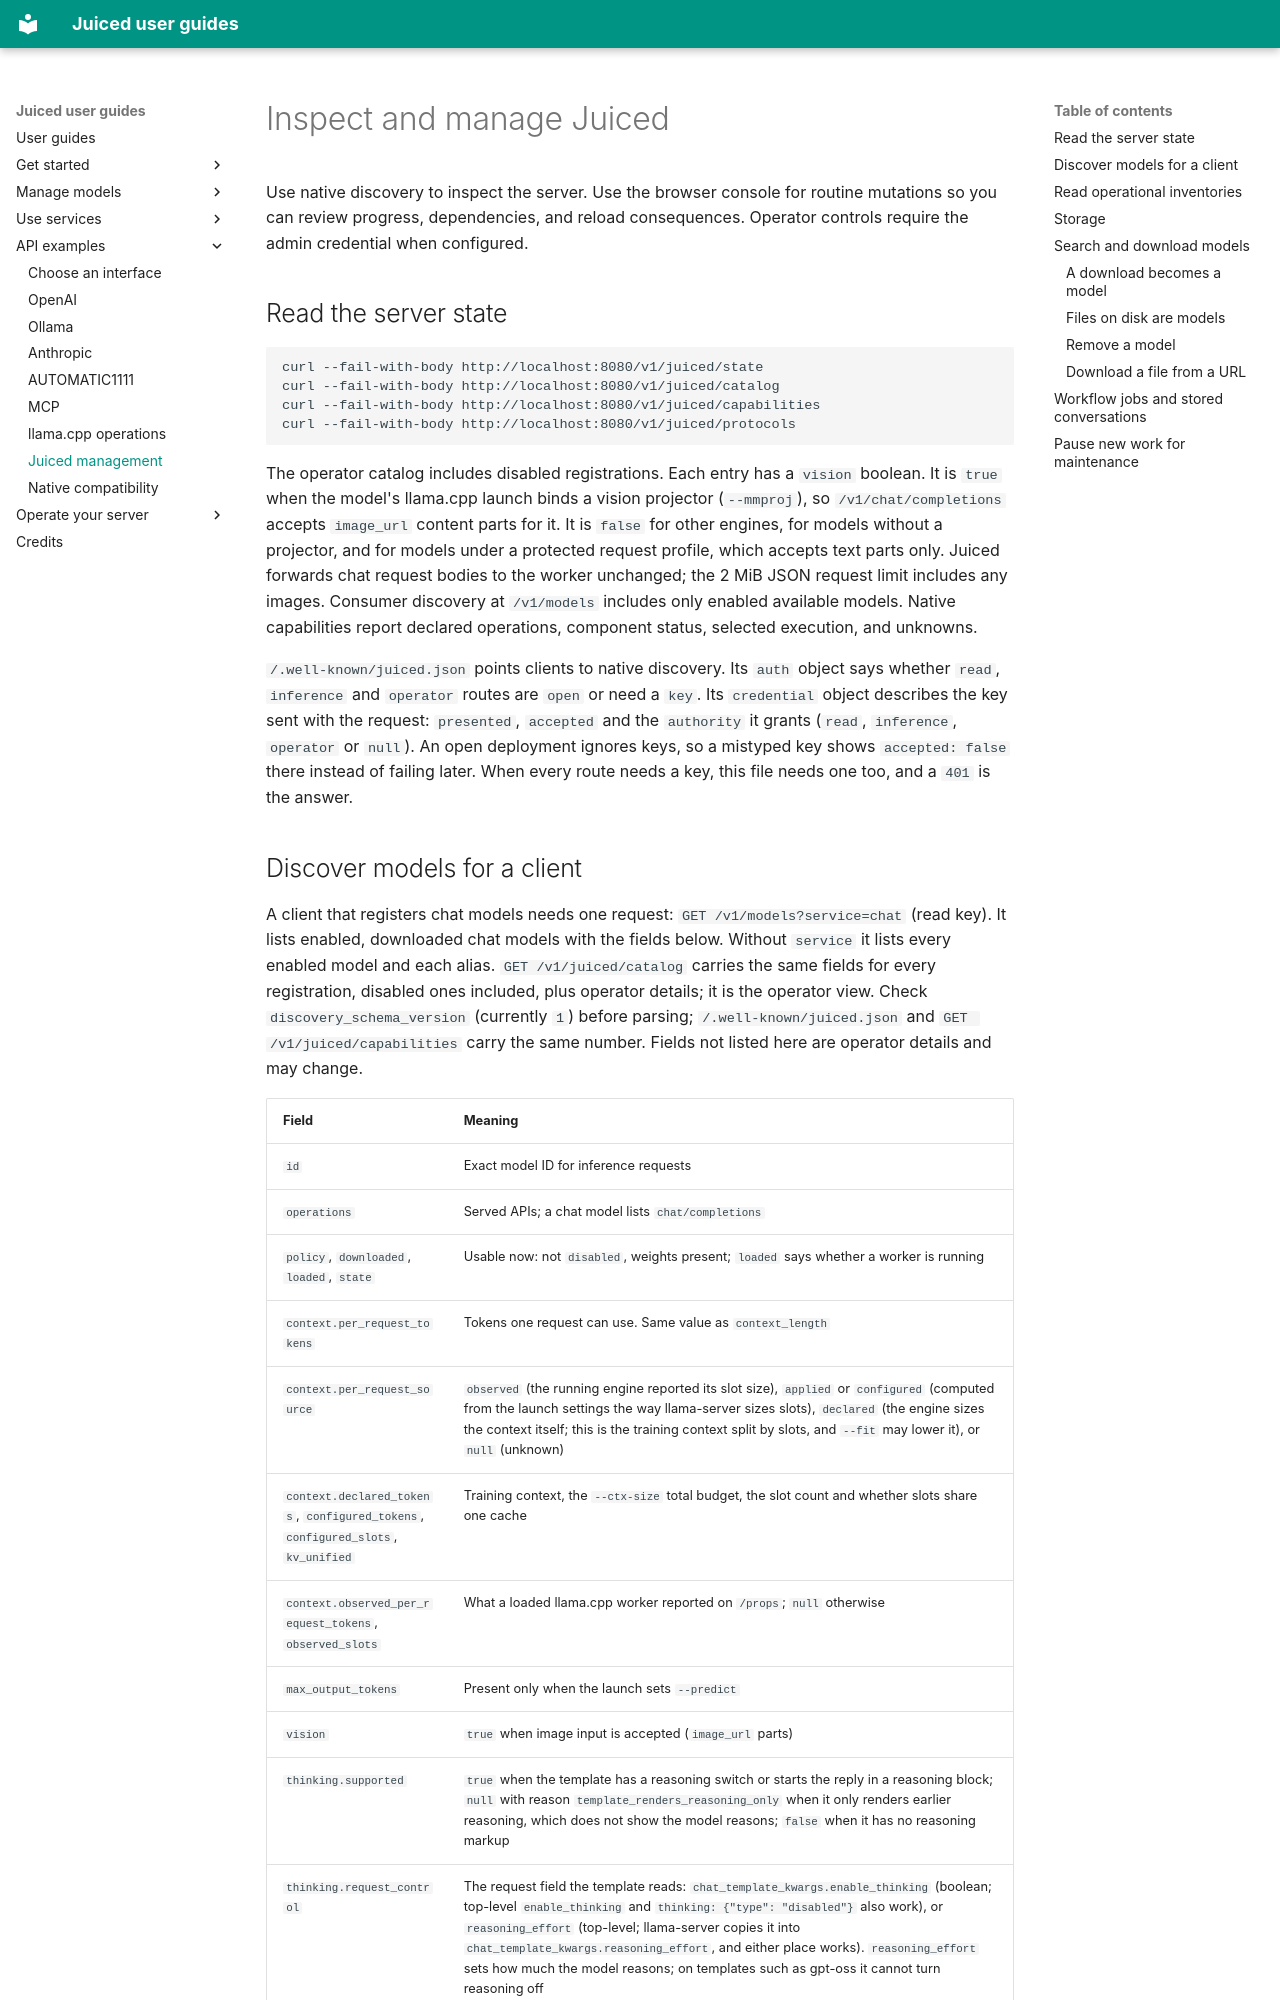

repository: Nulifyer/Juiced · page: api/juiced/index.html · generator: mkdocs

# Inspect and manage Juiced

Use native discovery to inspect the server. Use the browser console for routine
mutations so you can review progress, dependencies, and reload consequences.
Operator controls require the admin credential when configured.

## Read the server state

```bash
curl --fail-with-body http://localhost:8080/v1/juiced/state
curl --fail-with-body http://localhost:8080/v1/juiced/catalog
curl --fail-with-body http://localhost:8080/v1/juiced/capabilities
curl --fail-with-body http://localhost:8080/v1/juiced/protocols
```

The operator catalog includes disabled registrations. Each entry has a
`vision` boolean. It is `true` when the model's llama.cpp launch binds a vision
projector (`--mmproj`), so `/v1/chat/completions` accepts `image_url` content
parts for it. It is `false` for other engines, for models without a projector,
and for models under a protected request profile, which accepts text parts
only. Juiced forwards chat request bodies to the worker unchanged; the 2 MiB
JSON request limit includes any images. Consumer discovery at
`/v1/models` includes only enabled available models. Native capabilities report
declared operations, component status, selected execution, and unknowns.

`/.well-known/juiced.json` points clients to native discovery. Its `auth` object
says whether `read`, `inference` and `operator` routes are `open` or need a `key`.
Its `credential` object describes the key sent with the request: `presented`,
`accepted` and the `authority` it grants (`read`, `inference`, `operator` or
`null`). An open deployment ignores keys, so a mistyped key shows
`accepted: false` there instead of failing later. When every route needs a key,
this file needs one too, and a `401` is the answer.
